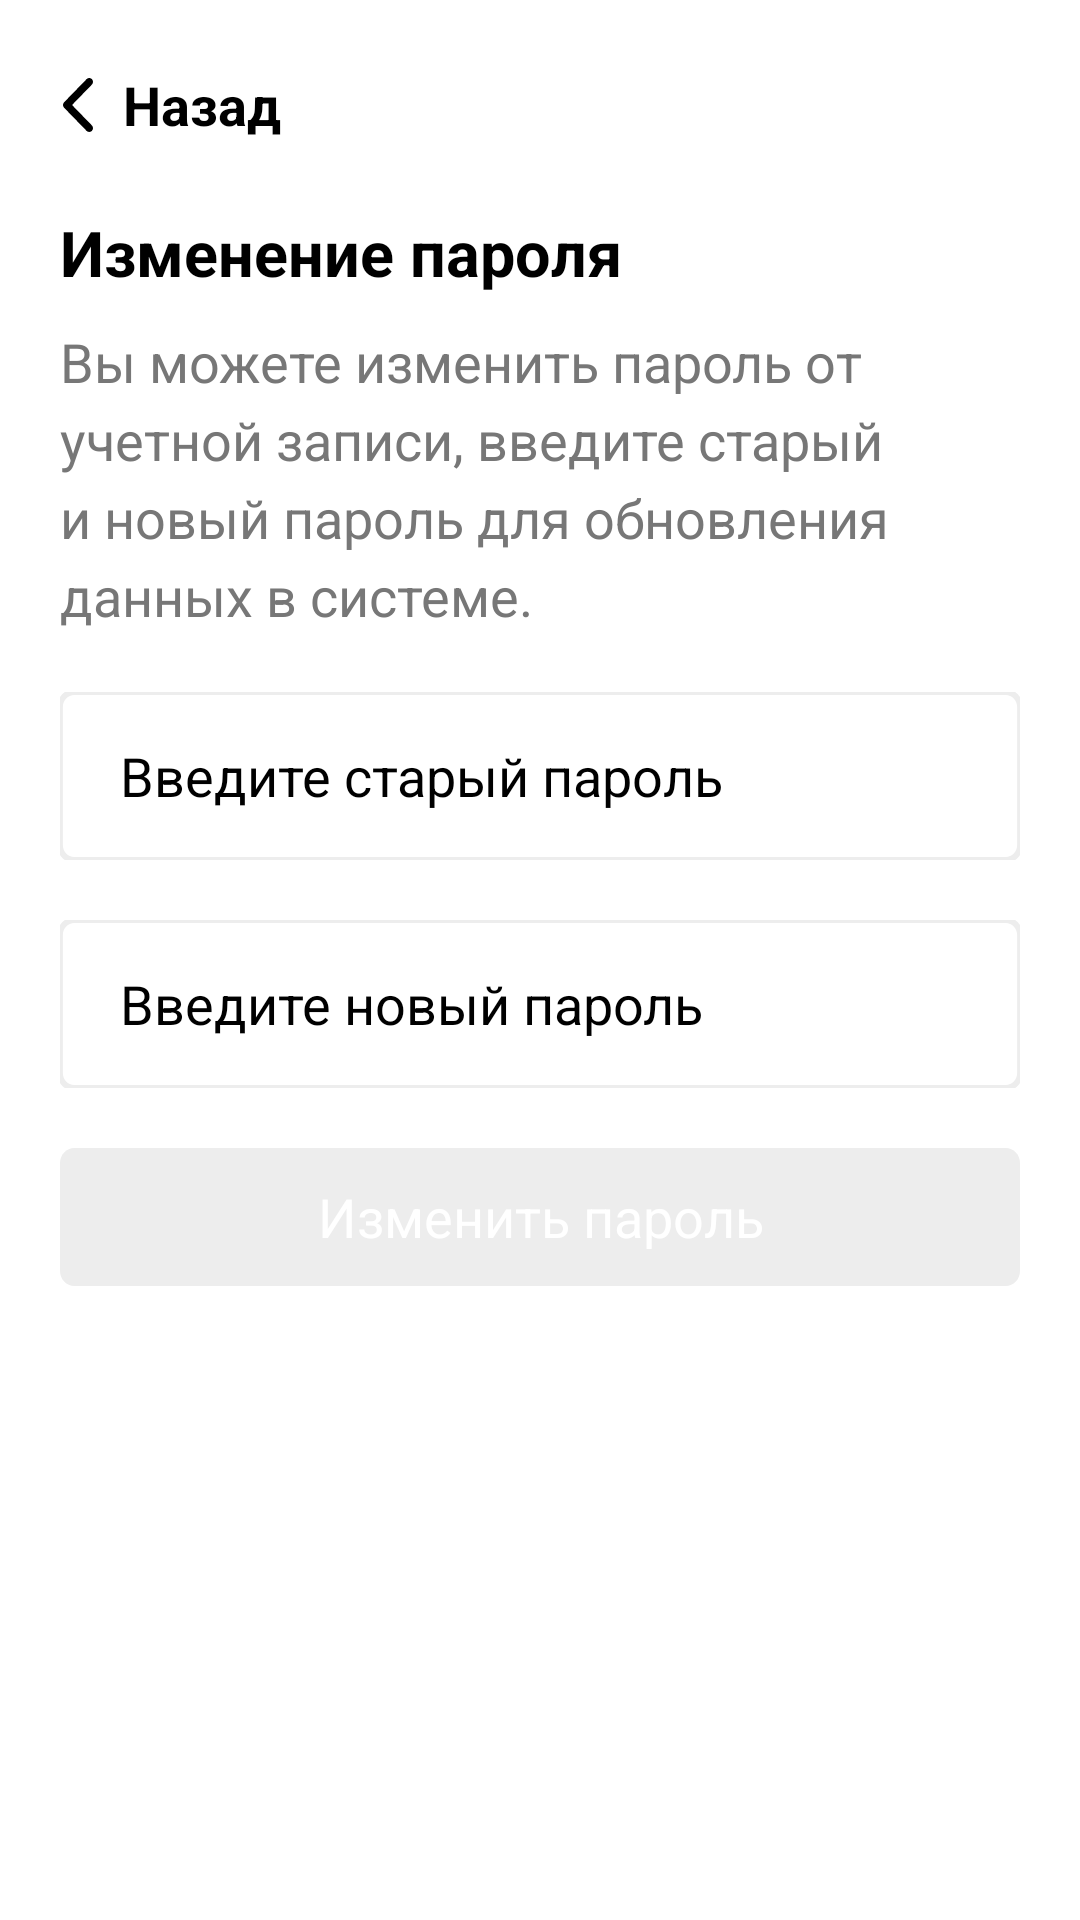

Here is an Android app screen rendered from its layout file. Give the layout XML and the strings, colors and styles it references.
<!-- AndroidManifest.xml: application theme Theme.Quasar -->
<!-- res/layout/edit_password_fragment.xml -->
<?xml version="1.0" encoding="utf-8"?>
<layout
    xmlns:android="http://schemas.android.com/apk/res/android"
    xmlns:tools="http://schemas.android.com/tools"
    tools:context=".fragment.settingprofile.EditPassword">

    <data>
        <variable name="EditPassword" type="com.bignerdranch.android.quasar.fragment.settingprofile.EditPassword"/>
    </data>

        <ScrollView
            android:layout_width="match_parent"
            android:layout_height="match_parent">

            <LinearLayout
                android:layout_width="match_parent"
                android:layout_height="match_parent"
                android:background="@color/white"
                android:layout_margin="20dp"
                android:layout_marginBottom="30dp"
                android:orientation="vertical">

                <TextView
                    android:id="@+id/txtEditPasswordBack"
                    android:layout_width="wrap_content"
                    android:layout_height="wrap_content"
                    android:gravity="center_vertical"
                    android:textColor="@color/black"
                    android:textStyle="bold"
                    android:drawableLeft="@drawable/ic_back"
                    android:textSize="18sp"
                    android:text="Назад" />

                <TextView
                    android:id="@+id/txtEditPasswordEditPassword"
                    android:layout_width="match_parent"
                    android:layout_height="wrap_content"
                    android:layout_marginTop="20dp"
                    android:textColor="@color/black"
                    android:textStyle="bold"
                    android:textSize="21sp"
                    android:text="Изменение пароля" />

                <TextView
                    android:id="@+id/txtEditPasswordYouCanChangeThePassword"
                    android:layout_width="match_parent"
                    android:layout_height="wrap_content"
                    android:layout_marginTop="10dp"
                    android:textColor="@color/grey"
                    android:textSize="18sp"
                    android:lineSpacingExtra="5sp"
                    android:text="Вы можете изменить пароль от учетной записи, введите старый и новый пароль для обновления данных в системе." />

                <EditText
                    android:id="@+id/txtEditPasswordEnterTheOldPassword"
                    android:layout_width="match_parent"
                    android:layout_height="wrap_content"
                    android:ems="10"
                    android:paddingStart="20dp"
                    android:background="@drawable/ic_back_edit_text_grey"
                    android:layout_marginTop="20dp"
                    android:textSize="18sp"
                    android:hint="Введите старый пароль"
                    android:textColorHint="@color/black"
                    android:inputType="textPassword" />

                <EditText
                    android:id="@+id/txtEditPasswordEnterTheNewPassword"
                    android:layout_width="match_parent"
                    android:layout_height="wrap_content"
                    android:ems="10"
                    android:paddingStart="20dp"
                    android:background="@drawable/ic_back_edit_text_grey"
                    android:layout_marginTop="20dp"
                    android:textSize="18sp"
                    android:hint="Введите новый пароль"
                    android:textColorHint="@color/black"
                    android:inputType="textPassword" />

                <TextView
                    android:id="@+id/btnEditPasswordEditPassword"
                    android:layout_width="match_parent"
                    android:layout_height="wrap_content"
                    android:layout_marginTop="20dp"
                    android:gravity="center"
                    android:textColor="@color/white"
                    android:textSize="18sp"
                    android:background="@drawable/ic_back_btn_grey"
                    android:text="Изменить пароль" />

            </LinearLayout>
        </ScrollView>

</layout>
<!-- resources referenced by this layout -->
<resources>
  <color name="black">#FF000000</color>
  <color name="grey">#777777</color>
  <color name="white">#FFFFFFFF</color>
  <!-- drawable ic_back (drawable) -->
  <vector xmlns:android="http://schemas.android.com/apk/res/android"
      android:width="21dp"
      android:height="30dp"
      android:viewportWidth="21"
      android:viewportHeight="30">
    <path
        android:pathData="M10.6339,8.1948L4.0178,15L10.6339,21.8051C11.122,22.3073 11.122,23.1213 10.6339,23.6234C10.1457,24.1255 9.3543,24.1255 8.8661,23.6234L1.3661,15.9091C0.878,15.407 0.878,14.593 1.3661,14.0909L8.8661,6.3766C9.3543,5.8745 10.1457,5.8745 10.6339,6.3766C11.122,6.8787 11.122,7.6927 10.6339,8.1948Z"
        android:fillColor="#000000"/>
  </vector>
  <!-- drawable ic_back_btn_grey (drawable) -->
  <vector xmlns:android="http://schemas.android.com/apk/res/android"
      android:width="335dp"
      android:height="46dp"
      android:viewportWidth="335"
      android:viewportHeight="46">
    <path
        android:pathData="M0,5C0,2.239 2.239,0 5,0H330C332.761,0 335,2.239 335,5V41C335,43.761 332.761,46 330,46H5C2.239,46 0,43.761 0,41V5Z"
        android:fillColor="#EDEDED"/>
  </vector>
  <!-- drawable ic_back_edit_text_grey (drawable) -->
  <vector xmlns:android="http://schemas.android.com/apk/res/android"
      android:width="335dp"
      android:height="56dp"
      android:viewportWidth="335"
      android:viewportHeight="56">
  
    <path
        android:pathData="M5,1H330V-1H5V1ZM334,5V51H336V5H334ZM330,55H5V57H330V55ZM1,51V5H-1V51H1ZM5,55C2.791,55 1,53.209 1,51H-1C-1,54.314 1.686,57 5,57V55ZM334,51C334,53.209 332.209,55 330,55V57C333.314,57 336,54.314 336,51H334ZM330,1C332.209,1 334,2.791 334,5H336C336,1.686 333.314,-1 330,-1V1ZM5,-1C1.686,-1 -1,1.686 -1,5H1C1,2.791 2.791,1 5,1V-1Z"
        android:fillColor="#EDEDED"/>
  </vector>
  <style name="Theme.Quasar" parent="Theme.MaterialComponents.DayNight.NoActionBar">
          
          <item name="colorPrimary">@color/blue</item>
          <item name="colorPrimaryVariant">@color/blue</item>
          <item name="colorOnPrimary">@color/white</item>
          
          <item name="colorSecondary">@color/teal_200</item>
          <item name="colorSecondaryVariant">@color/teal_700</item>
          <item name="colorOnSecondary">@color/black</item>
          
          <item name="android:statusBarColor" tools:targetApi="l">?attr/colorPrimaryVariant</item>
          
          <item name="fontFamily">@font/roboto</item>
      </style>
  <color name="blue">#1A4A81</color>
  <color name="teal_200">#FF03DAC5</color>
  <color name="teal_700">#FF018786</color>
</resources>
